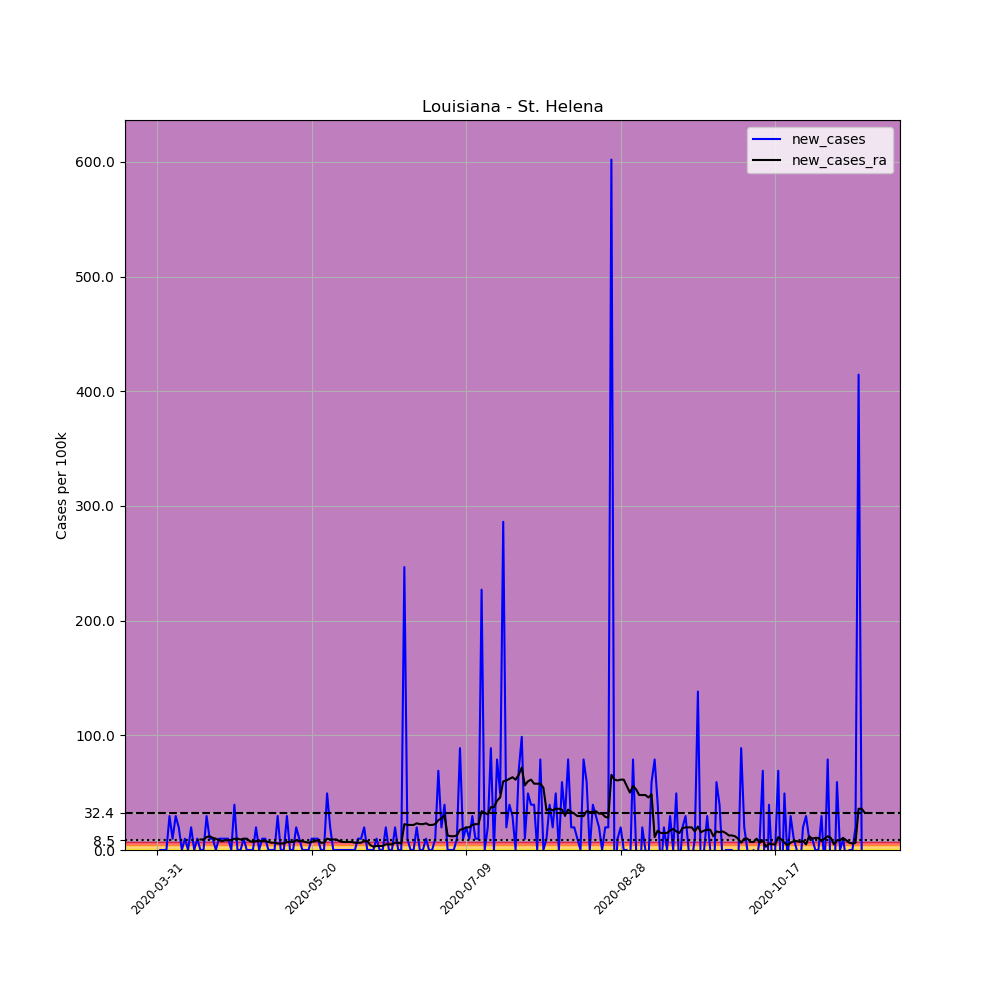

The data file committed next to this chart (first rows):
, date, county, state, fips, cases, deaths, COUNTY, STNAME, CTYNAME, POPESTIMATE2019, per_100k, new_cases, new_cases_ra
499774, 2020-03-31, St. Helena, Louisiana, 22091, 1, 0, 91, Louisiana, St. Helena, 10132, 9.87, , 
499775, 2020-04-01, St. Helena, Louisiana, 22091, 1, 0, 91, Louisiana, St. Helena, 10132, 9.87, 0.0, 
499776, 2020-04-02, St. Helena, Louisiana, 22091, 1, 0, 91, Louisiana, St. Helena, 10132, 9.87, 0.0, 
499777, 2020-04-03, St. Helena, Louisiana, 22091, 1, 0, 91, Louisiana, St. Helena, 10132, 9.87, 0.0, 
499778, 2020-04-04, St. Helena, Louisiana, 22091, 4, 0, 91, Louisiana, St. Helena, 10132, 39.48, 29.61, 
499779, 2020-04-05, St. Helena, Louisiana, 22091, 5, 0, 91, Louisiana, St. Helena, 10132, 49.35, 9.87, 
499780, 2020-04-06, St. Helena, Louisiana, 22091, 8, 0, 91, Louisiana, St. Helena, 10132, 78.96, 29.61, 
499781, 2020-04-07, St. Helena, Louisiana, 22091, 10, 0, 91, Louisiana, St. Helena, 10132, 98.7, 19.74, 
499782, 2020-04-08, St. Helena, Louisiana, 22091, 10, 0, 91, Louisiana, St. Helena, 10132, 98.7, 0.0, 
499783, 2020-04-09, St. Helena, Louisiana, 22091, 11, 0, 91, Louisiana, St. Helena, 10132, 108.6, 9.87, 
499784, 2020-04-10, St. Helena, Louisiana, 22091, 11, 0, 91, Louisiana, St. Helena, 10132, 108.6, 0.0, 
499785, 2020-04-11, St. Helena, Louisiana, 22091, 13, 0, 91, Louisiana, St. Helena, 10132, 128.3, 19.74, 
499786, 2020-04-12, St. Helena, Louisiana, 22091, 13, 0, 91, Louisiana, St. Helena, 10132, 128.3, 0.0, 
499787, 2020-04-13, St. Helena, Louisiana, 22091, 14, 0, 91, Louisiana, St. Helena, 10132, 138.2, 9.87, 
499788, 2020-04-14, St. Helena, Louisiana, 22091, 14, 0, 91, Louisiana, St. Helena, 10132, 138.2, 0.0, 9.165
499789, 2020-04-15, St. Helena, Louisiana, 22091, 14, 0, 91, Louisiana, St. Helena, 10132, 138.2, 0.0, 9.165
499790, 2020-04-16, St. Helena, Louisiana, 22091, 17, 1, 91, Louisiana, St. Helena, 10132, 167.8, 29.61, 11.28
499791, 2020-04-17, St. Helena, Louisiana, 22091, 18, 1, 91, Louisiana, St. Helena, 10132, 177.7, 9.87, 11.98
499792, 2020-04-18, St. Helena, Louisiana, 22091, 19, 1, 91, Louisiana, St. Helena, 10132, 187.5, 9.87, 10.57
499793, 2020-04-19, St. Helena, Louisiana, 22091, 19, 1, 91, Louisiana, St. Helena, 10132, 187.5, 0.0, 9.87
499794, 2020-04-20, St. Helena, Louisiana, 22091, 20, 1, 91, Louisiana, St. Helena, 10132, 197.4, 9.87, 8.46
499795, 2020-04-21, St. Helena, Louisiana, 22091, 21, 1, 91, Louisiana, St. Helena, 10132, 207.3, 9.87, 7.755
499796, 2020-04-22, St. Helena, Louisiana, 22091, 22, 1, 91, Louisiana, St. Helena, 10132, 217.1, 9.87, 8.46
499797, 2020-04-23, St. Helena, Louisiana, 22091, 23, 1, 91, Louisiana, St. Helena, 10132, 227, 9.87, 8.46
499798, 2020-04-24, St. Helena, Louisiana, 22091, 23, 1, 91, Louisiana, St. Helena, 10132, 227, 0.0, 8.46
499799, 2020-04-25, St. Helena, Louisiana, 22091, 27, 1, 91, Louisiana, St. Helena, 10132, 266.5, 39.48, 9.87
499800, 2020-04-26, St. Helena, Louisiana, 22091, 27, 1, 91, Louisiana, St. Helena, 10132, 266.5, 0.0, 9.87
499801, 2020-04-27, St. Helena, Louisiana, 22091, 27, 1, 91, Louisiana, St. Helena, 10132, 266.5, 0.0, 9.165
499802, 2020-04-28, St. Helena, Louisiana, 22091, 28, 1, 91, Louisiana, St. Helena, 10132, 276.4, 9.87, 9.87
499803, 2020-04-29, St. Helena, Louisiana, 22091, 28, 1, 91, Louisiana, St. Helena, 10132, 276.4, 0.0, 9.87
499804, 2020-04-30, St. Helena, Louisiana, 22091, 28, 1, 91, Louisiana, St. Helena, 10132, 276.4, 0.0, 7.755
499805, 2020-05-01, St. Helena, Louisiana, 22091, 28, 1, 91, Louisiana, St. Helena, 10132, 276.4, 0.0, 7.05
499806, 2020-05-02, St. Helena, Louisiana, 22091, 30, 1, 91, Louisiana, St. Helena, 10132, 296.1, 19.74, 7.755
499807, 2020-05-03, St. Helena, Louisiana, 22091, 30, 1, 91, Louisiana, St. Helena, 10132, 296.1, 0.0, 7.755
499808, 2020-05-04, St. Helena, Louisiana, 22091, 31, 1, 91, Louisiana, St. Helena, 10132, 306, 9.87, 7.755
499809, 2020-05-05, St. Helena, Louisiana, 22091, 32, 1, 91, Louisiana, St. Helena, 10132, 315.8, 9.87, 7.755
499810, 2020-05-06, St. Helena, Louisiana, 22091, 32, 1, 91, Louisiana, St. Helena, 10132, 315.8, 0.0, 7.05
499811, 2020-05-07, St. Helena, Louisiana, 22091, 32, 1, 91, Louisiana, St. Helena, 10132, 315.8, 0.0, 6.345
499812, 2020-05-08, St. Helena, Louisiana, 22091, 32, 1, 91, Louisiana, St. Helena, 10132, 315.8, 0.0, 6.345
499813, 2020-05-09, St. Helena, Louisiana, 22091, 35, 1, 91, Louisiana, St. Helena, 10132, 345.4, 29.61, 5.64
499814, 2020-05-10, St. Helena, Louisiana, 22091, 35, 1, 91, Louisiana, St. Helena, 10132, 345.4, 0.0, 5.64
499815, 2020-05-11, St. Helena, Louisiana, 22091, 35, 1, 91, Louisiana, St. Helena, 10132, 345.4, 0.0, 5.64
499816, 2020-05-12, St. Helena, Louisiana, 22091, 38, 1, 91, Louisiana, St. Helena, 10132, 375, 29.61, 7.05
499817, 2020-05-13, St. Helena, Louisiana, 22091, 38, 1, 91, Louisiana, St. Helena, 10132, 375, 0.0, 7.05
499818, 2020-05-14, St. Helena, Louisiana, 22091, 38, 1, 91, Louisiana, St. Helena, 10132, 375, 0.0, 7.05
499819, 2020-05-15, St. Helena, Louisiana, 22091, 40, 1, 91, Louisiana, St. Helena, 10132, 394.8, 19.74, 8.46
499820, 2020-05-16, St. Helena, Louisiana, 22091, 41, 1, 91, Louisiana, St. Helena, 10132, 404.7, 9.87, 7.755
499821, 2020-05-17, St. Helena, Louisiana, 22091, 41, 1, 91, Louisiana, St. Helena, 10132, 404.7, 0.0, 7.755
499822, 2020-05-18, St. Helena, Louisiana, 22091, 41, 1, 91, Louisiana, St. Helena, 10132, 404.7, 0.0, 7.05
499823, 2020-05-19, St. Helena, Louisiana, 22091, 41, 1, 91, Louisiana, St. Helena, 10132, 404.7, 0.0, 6.345
499824, 2020-05-20, St. Helena, Louisiana, 22091, 42, 1, 91, Louisiana, St. Helena, 10132, 414.5, 9.87, 7.05
499825, 2020-05-21, St. Helena, Louisiana, 22091, 43, 1, 91, Louisiana, St. Helena, 10132, 424.4, 9.87, 7.755
499826, 2020-05-22, St. Helena, Louisiana, 22091, 44, 1, 91, Louisiana, St. Helena, 10132, 434.3, 9.87, 8.46
499827, 2020-05-23, St. Helena, Louisiana, 22091, 44, 1, 91, Louisiana, St. Helena, 10132, 434.3, 0.0, 6.345
499828, 2020-05-24, St. Helena, Louisiana, 22091, 44, 1, 91, Louisiana, St. Helena, 10132, 434.3, 0.0, 6.345
499829, 2020-05-25, St. Helena, Louisiana, 22091, 49, 1, 91, Louisiana, St. Helena, 10132, 483.6, 49.35, 9.87
499830, 2020-05-26, St. Helena, Louisiana, 22091, 51, 1, 91, Louisiana, St. Helena, 10132, 503.4, 19.74, 9.165
499831, 2020-05-27, St. Helena, Louisiana, 22091, 51, 1, 91, Louisiana, St. Helena, 10132, 503.4, 0.0, 9.165
499832, 2020-05-28, St. Helena, Louisiana, 22091, 51, 1, 91, Louisiana, St. Helena, 10132, 503.4, 0.0, 9.165
499833, 2020-05-29, St. Helena, Louisiana, 22091, 51, 1, 91, Louisiana, St. Helena, 10132, 503.4, 0.0, 7.755
... 170 more rows
